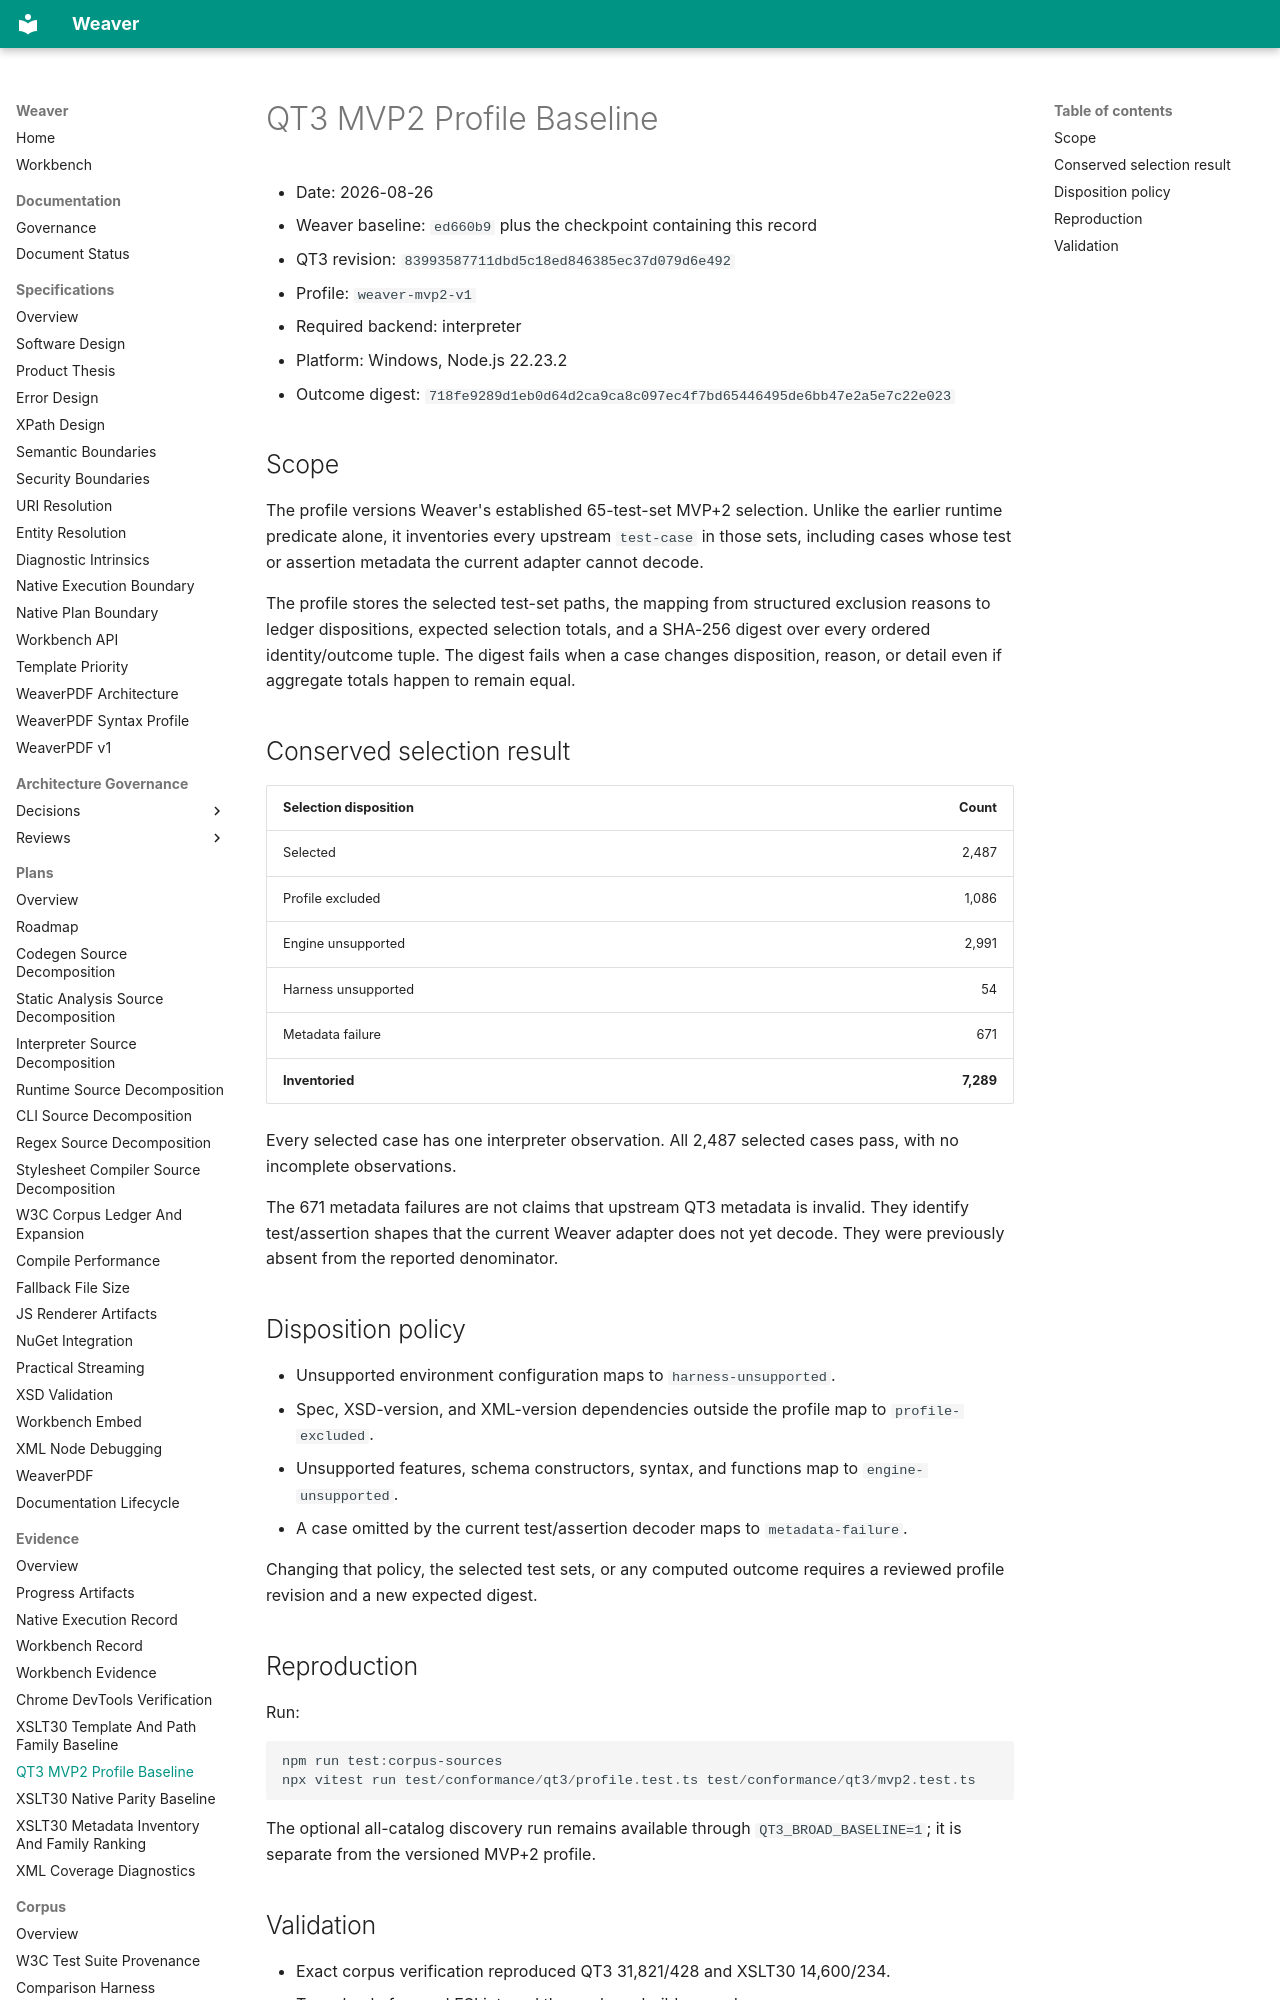

repository: Arakendo/weaver-xslt · page: Evidence/QT3 MVP2 Profile Baseline/index.html · generator: mkdocs

# QT3 MVP2 Profile Baseline

- Date: 2026-08-26
- Weaver baseline: `ed660b9` plus the checkpoint containing this record
- QT3 revision: `83993587711dbd5c18ed846385ec37d079d6e492`
- Profile: `weaver-mvp2-v1`
- Required backend: interpreter
- Platform: Windows, Node.js 22.23.2
- Outcome digest: `718fe9289d1eb0d64d2ca9ca8c097ec4f7bd65446495de6bb47e2a5e7c22e023`

## Scope

The profile versions Weaver's established 65-test-set MVP+2 selection. Unlike
the earlier runtime predicate alone, it inventories every upstream `test-case`
in those sets, including cases whose test or assertion metadata the current
adapter cannot decode.

The profile stores the selected test-set paths, the mapping from structured
exclusion reasons to ledger dispositions, expected selection totals, and a
SHA-256 digest over every ordered identity/outcome tuple. The digest fails when
a case changes disposition, reason, or detail even if aggregate totals happen
to remain equal.

## Conserved selection result

| Selection disposition | Count |
| --- | ---: |
| Selected | 2,487 |
| Profile excluded | 1,086 |
| Engine unsupported | 2,991 |
| Harness unsupported | 54 |
| Metadata failure | 671 |
| **Inventoried** | **7,289** |

Every selected case has one interpreter observation. All 2,487 selected cases
pass, with no incomplete observations.

The 671 metadata failures are not claims that upstream QT3 metadata is invalid.
They identify test/assertion shapes that the current Weaver adapter does not
yet decode. They were previously absent from the reported denominator.

## Disposition policy

- Unsupported environment configuration maps to `harness-unsupported`.
- Spec, XSD-version, and XML-version dependencies outside the profile map to
  `profile-excluded`.
- Unsupported features, schema constructors, syntax, and functions map to
  `engine-unsupported`.
- A case omitted by the current test/assertion decoder maps to
  `metadata-failure`.

Changing that policy, the selected test sets, or any computed outcome requires
a reviewed profile revision and a new expected digest.

## Reproduction

Run:

```powershell
npm run test:corpus-sources
npx vitest run test/conformance/qt3/profile.test.ts test/conformance/qt3/mvp2.test.ts
```

The optional all-catalog discovery run remains available through
`QT3_BROAD_BASELINE=1`; it is separate from the versioned MVP+2 profile.
